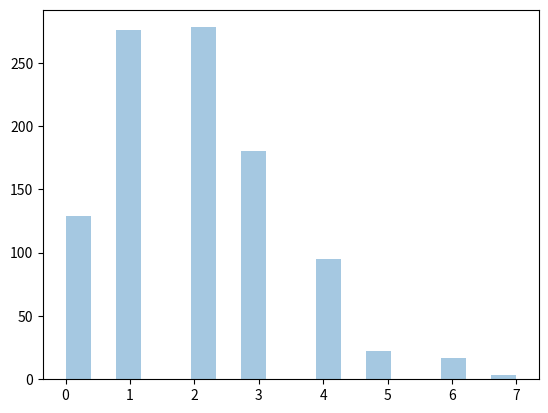

Reproduce this figure in Python.
from numpy import random
import matplotlib.pyplot as plt
import seaborn as sns

"""
lam - rate or known number of occurrences.
size - The shape of the returned array.
"""

x = random.poisson(lam=2, size=10)
print(x)

# ---------------------------------------------------------------------------- #

sns.distplot(random.poisson(lam=2, size=1000), kde=False)
plt.show()
